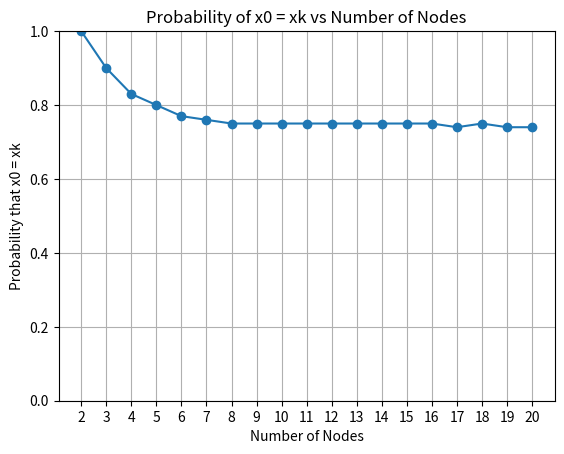

The script that saved this image:
import random
import matplotlib.pyplot as plt

# n = k + 1 nodes
# p = probability of flipping
# s = number of sequences created
def createSequences(n, p, s):
  sequences = []
  
  for i in range(s):
    sequence = []
    
    # first node
    x = random.randint(0,1)
    sequence.append(x)
    
    # remaining nodes
    for j in range(1, n):
      if random.random() < p:
        x = 1 - x
      sequence.append(x)
      
    sequences.append(sequence)
  return sequences


def printSequence(sequences):
  for sequence in sequences:
    print(sequence)
  return


def sortSequences(sequences):
  typeA = [] # same start and end node values
  typeB = [] # different start and end node values

  for sequence in sequences:
    if sequence[0] == sequence[-1]:
      typeA.append(sequence)
    else:
      typeB.append(sequence)

  return typeA, typeB


def calculatePr(sequence, k):
  # how many sequences where x0 = xk , divided by number of sequences
  count = 0
  for seq in sequence:
    if seq[0] == seq[k]:
      count+=1
  return round((count/len(sequence)), 2)


def plotPr(node_counts, probabilities):
  plt.plot(node_counts, probabilities, marker='o')
  plt.xticks(node_counts)
  plt.xlabel('Number of Nodes')
  plt.ylabel('Probability that x0 = xk')
  plt.title('Probability of x0 = xk vs Number of Nodes')
  plt.ylim(0, 1)
  plt.grid()
  plt.show()


#def estimate():
# given two node indexes
# take the left side of i (check if i isnt the leftmost node
# take the right side of j (check if j isnt the rightmost node)
# look at the inbetween

# take the number of nodes time the probability of ??
# n - the estimate for the est. number of 1's
 
# if given a list with the index and values
# iterate through the list (assume its sorted increasing order based on index)
# calculate up to the first entry
#
# calculate whatever after the last entry

# _ x _  _ y _ z _ _ _


# def prMoreZeros():
# for all the simulations count how many have more 0's
    
  
def main():
  p = 0.25
  s = 50000
  k = 1 # desired index of node we want to look at
  nodes = range(2,21)  # Nodes from 7 to 20
  probabilitiesA = []
  probabilitiesB = []

  for n in nodes:
    sequences = createSequences(n, p, s)
    typeA, typeB = sortSequences(sequences)
    if k < n and k > 0: # check if k is in the range of n nodes
        probabilityA = calculatePr(typeA, k)
        probabilitiesA.append(probabilityA)
        probabilityB = calculatePr(typeB, k)
        probabilitiesB.append(probabilityB)
    else:
        print("Out of bounds")
    #printSequence(typeA)
    #printSequence(probabilitiesA)

  plotPr(nodes, probabilitiesA)


if __name__ == "__main__":
    main()
